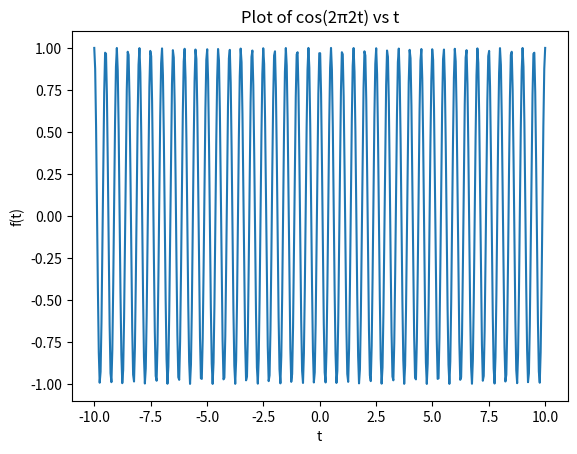
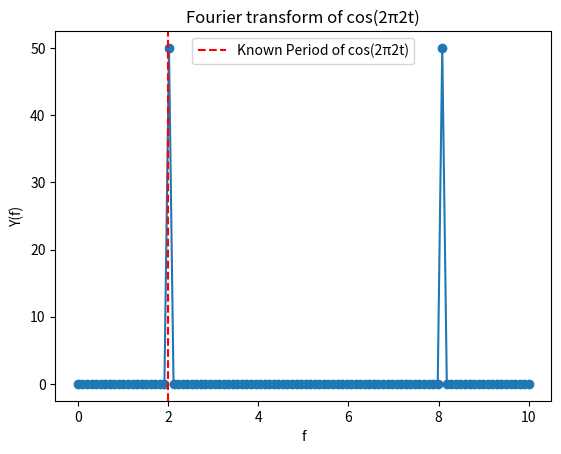

Write Python code to recreate these figures, in order.
## Problem Set 1 Problem 1:
## Calculates a Discrete Fourier Transform of
import matplotlib.pyplot as plt
import numpy as np
def DFT( t, y):
    N = len(t)
    m = np.arange(N)
    nu = m/max(t)
    f = np.zeros(N, dtype=complex)
    for n in range(N):
        f[n] = np.sum(y*np.exp(-2*np.pi* 1j*m*(n/N)))
    return nu,f

def func(t):
    return np.cos(2*np.pi*2*t)

def Sample_and_DFT(ft, t0, t1, dt):
    t = np.arange(t0,t1,dt)
    y = ft(t)
    return DFT(t,y)

freq, y = Sample_and_DFT(func, 0, 10, 0.1)
y = np.abs(y)
t = np.linspace(-10, 10, 500)
#Plot of y(t) Vs t 
plt.figure()
plt.plot(t, func(t))
plt.xlabel('t')
plt.ylabel('f(t)')
plt.title('Plot of cos(2π2t) vs t')
plt.savefig('PS1P1Q1_cos.png') 
#Plot of Y(f) Vs f 
plt.figure()
plt.plot(freq, y, marker='o')
plt.xlabel('f')
plt.ylabel('Y(f)')
plt.axvline(x=2.0, color='red', linestyle='--', label='Known Period of cos(2π2t)')
plt.title('Fourier transform of cos(2π2t)')
plt.legend()
plt.savefig('PS1P1Q1_cos_DFT.png')  
print("DONE")
